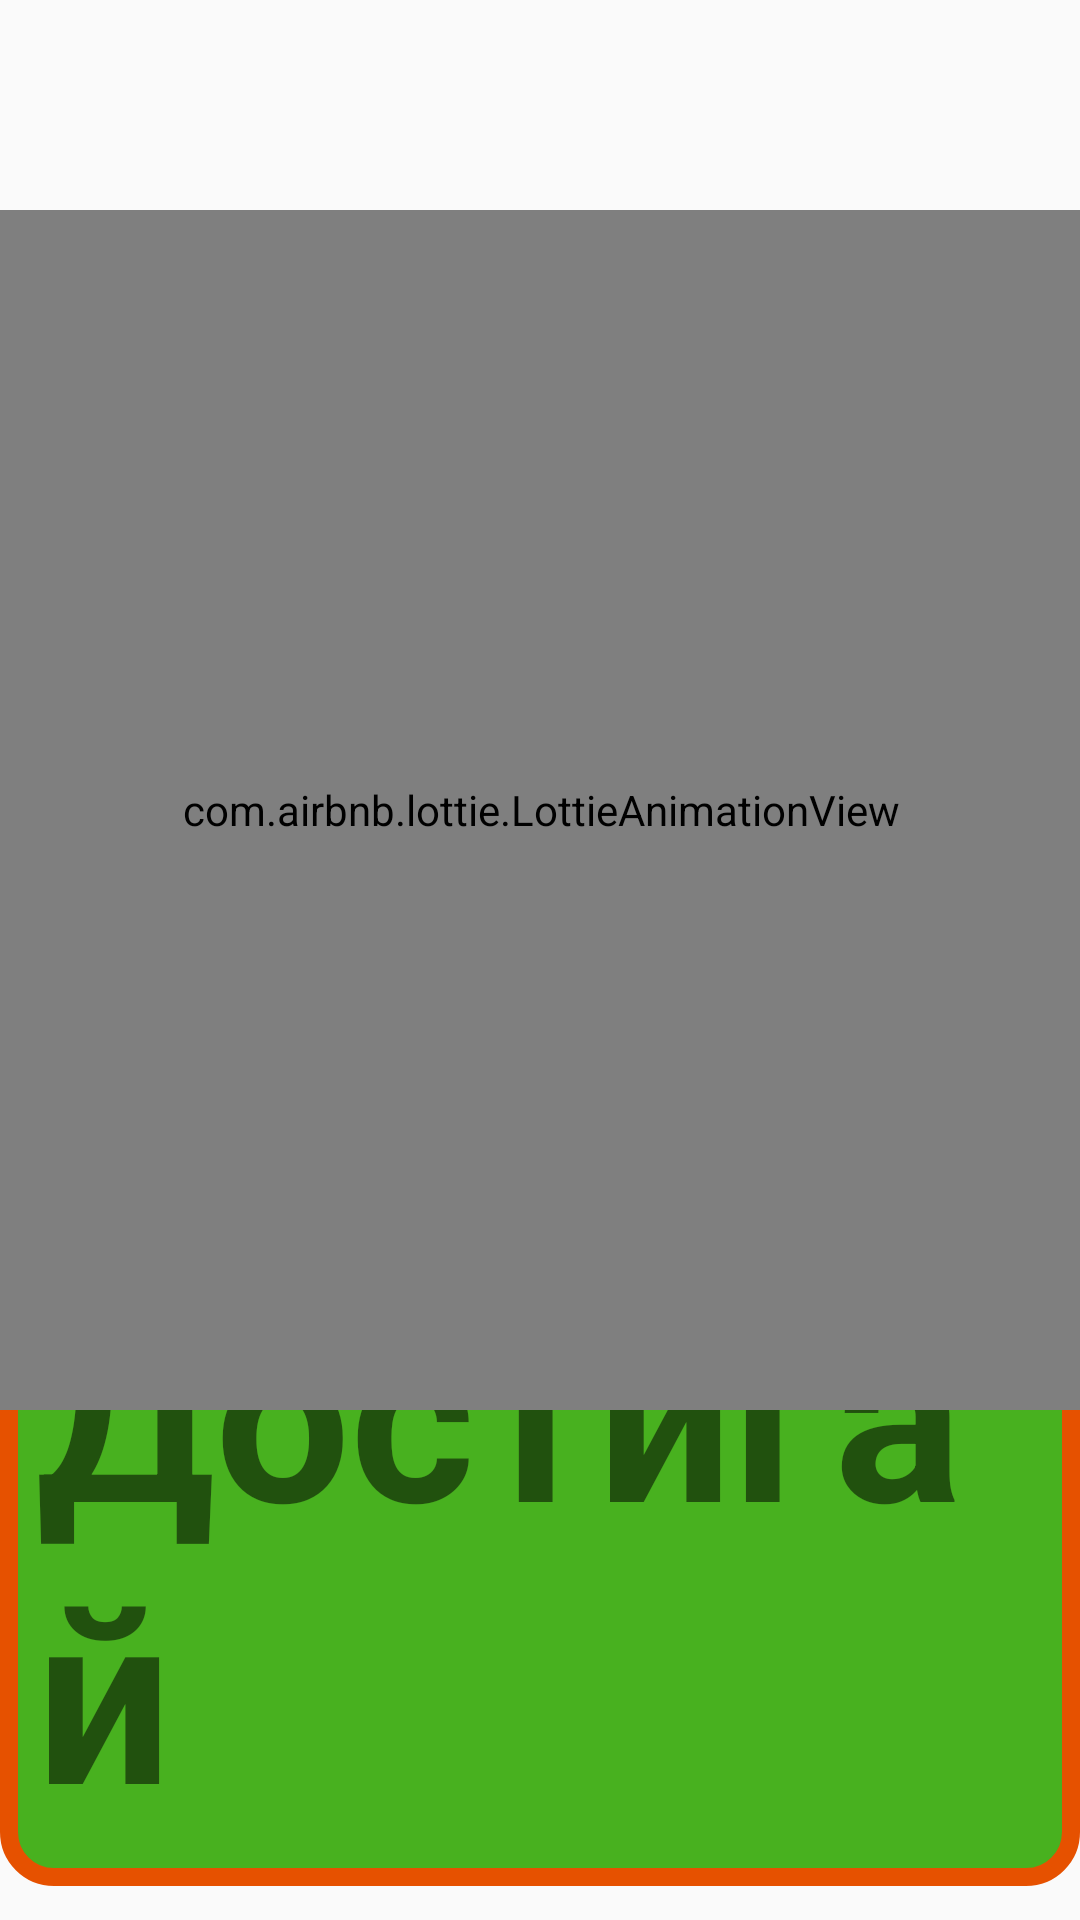

Android layout source for this screen:
<!-- AndroidManifest.xml: application theme Theme.Froack -->
<!-- res/layout/fragment_second.xml -->
<?xml version="1.0" encoding="utf-8"?>
<androidx.constraintlayout.widget.ConstraintLayout xmlns:android="http://schemas.android.com/apk/res/android"
    xmlns:tools="http://schemas.android.com/tools"
    android:layout_width="match_parent"
    android:layout_height="match_parent"
    xmlns:app="http://schemas.android.com/apk/res-auto"
    tools:context=".SecondFragmen">
    <TextView
        android:background="@drawable/stule_inputs"
        android:textStyle="bold"
        android:layout_width="wrap_content"
        android:layout_height="wrap_content"
        android:text="Достигай"
        android:textSize="80dp"
        app:layout_constraintBottom_toBottomOf="parent"
        app:layout_constraintHorizontal_bias="0.6"
        app:layout_constraintLeft_toLeftOf="parent"
        app:layout_constraintRight_toRightOf="parent"
        app:layout_constraintTop_toTopOf="parent"
        app:layout_constraintVertical_bias="0.973" />
    <com.airbnb.lottie.LottieAnimationView
        app:layout_constraintRight_toRightOf="parent"
        app:layout_constraintBottom_toBottomOf="parent"
        app:layout_constraintLeft_toLeftOf="parent"
        android:layout_marginBottom="100dp"
        app:layout_constraintTop_toTopOf="parent"
        app:lottie_rawRes="@raw/person"
        android:layout_width="400dp"
        app:lottie_autoPlay="true"
        app:lottie_repeatCount="100000"
        android:layout_height="400dp"
        />

</androidx.constraintlayout.widget.ConstraintLayout>
<!-- resources referenced by this layout -->
<resources>
  <!-- drawable stule_inputs (drawable) -->
  <?xml version="1.0" encoding="utf-8"?>
  <shape xmlns:android="http://schemas.android.com/apk/res/android">
  <corners android:radius="15dp"/>
      <stroke android:color="@color/orang" android:width="6dp"/>
      <solid android:color="@color/xels"/>
      <padding android:bottom="12dp" android:left="12dp" android:right="12dp" android:top="12dp"/>
  </shape>
  <style name="Theme.Froack" parent="Theme.AppCompat.DayNight.NoActionBar">
          
          <item name="colorPrimary">@color/purple_500</item>
          <item name="colorPrimaryVariant">@color/purple_700</item>
          <item name="colorOnPrimary">@color/white</item>
          
          <item name="colorSecondary">@color/teal_200</item>
          <item name="colorSecondaryVariant">@color/teal_700</item>
          <item name="colorOnSecondary">@color/black</item>
          
          <item name="android:statusBarColor" tools:targetApi="l">?attr/colorPrimaryVariant</item>
          
      </style>
  <color name="orang">#E65100</color>
  <color name="xels">#48B11F</color>
  <color name="purple_500">#FF6200EE</color>
  <color name="purple_700">#FF3700B3</color>
  <color name="white">#FFFFFFFF</color>
  <color name="teal_200">#FF03DAC5</color>
  <color name="teal_700">#FF018786</color>
  <color name="black">#FF000000</color>
</resources>
